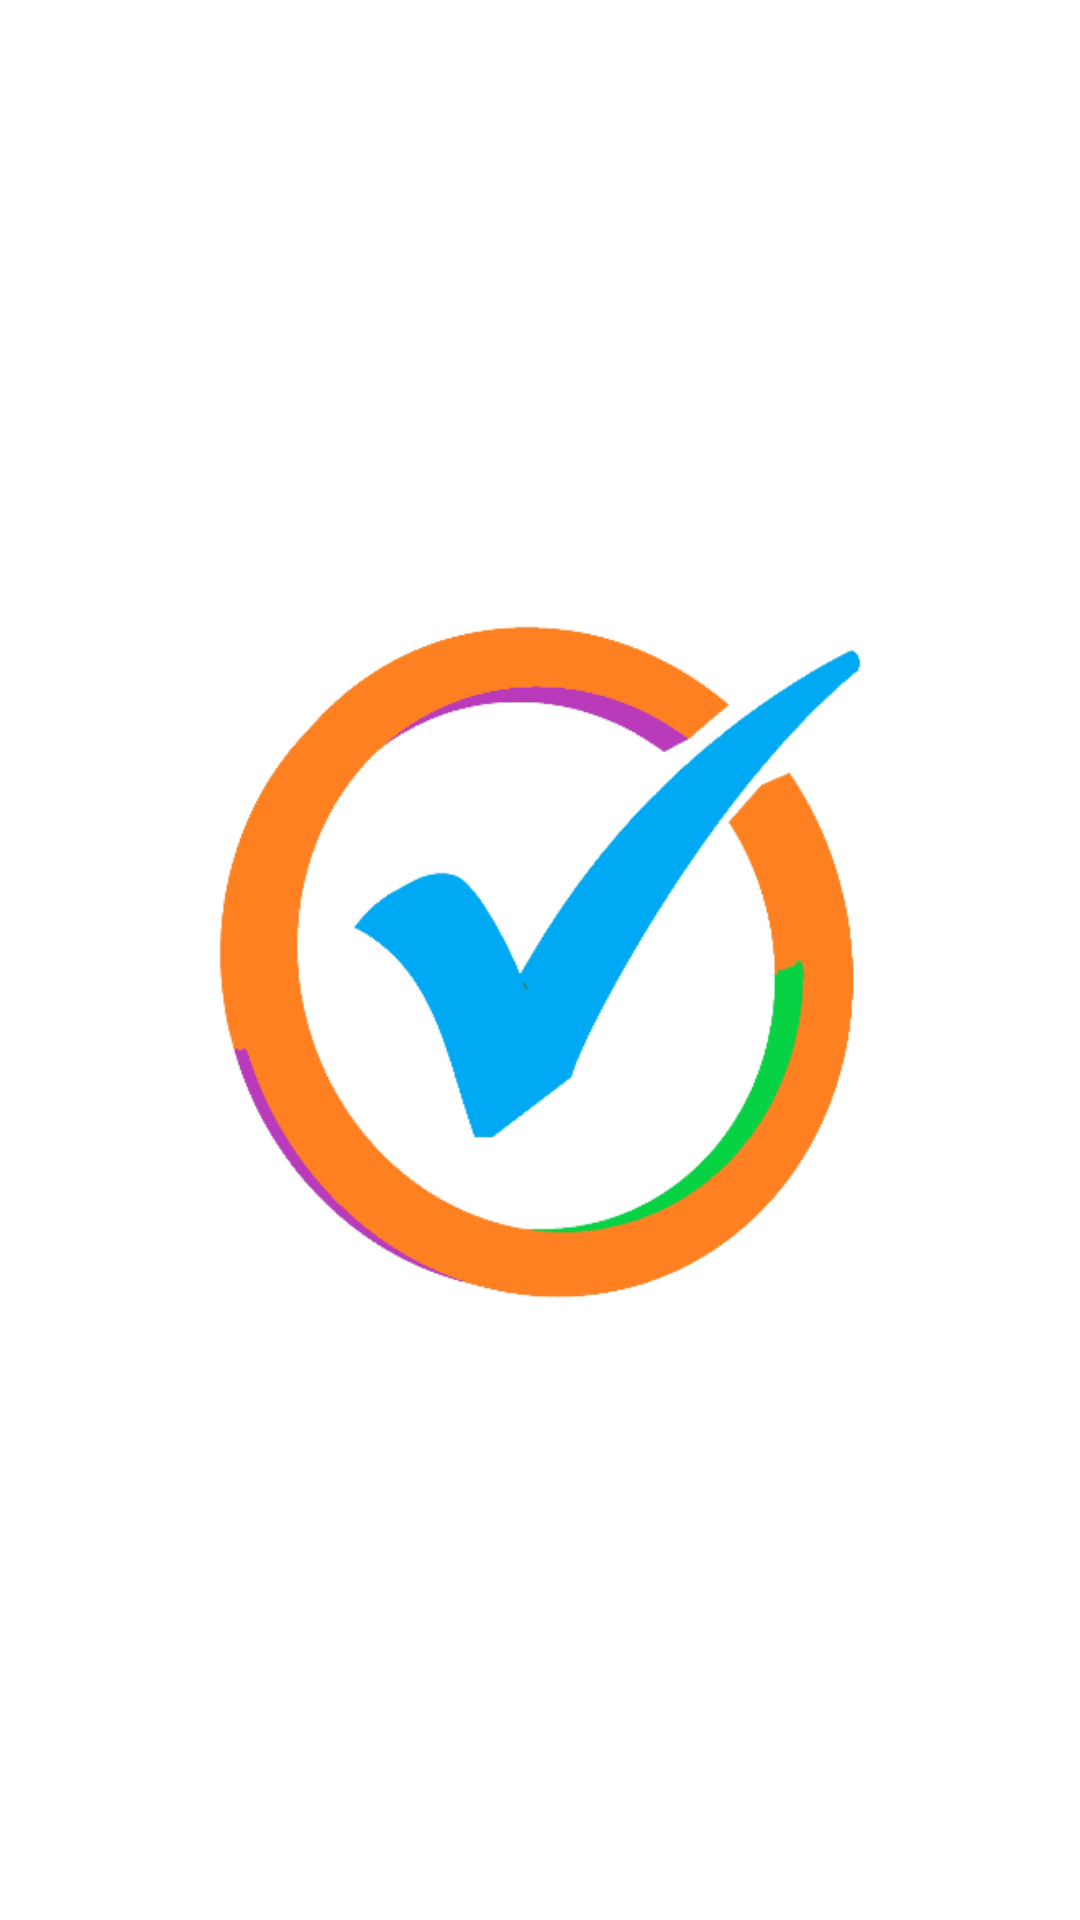

Produce the Android XML layout that renders to this screen, including the resource entries it uses.
<!-- AndroidManifest.xml: application theme AppTheme2 -->
<!-- res/layout/activity_splash_correcto.xml -->
<?xml version="1.0" encoding="utf-8"?>
<LinearLayout xmlns:android="http://schemas.android.com/apk/res/android"
    xmlns:app="http://schemas.android.com/apk/res-auto"
    xmlns:tools="http://schemas.android.com/tools"
    android:layout_width="match_parent"
    android:layout_height="match_parent"
    android:background="@color/white"
    tools:context=".SplashCorrecto">

    <LinearLayout
        android:layout_width="match_parent"
        android:layout_height="match_parent"
        android:background="#39FFFFFF"
        android:gravity="center"
        android:orientation="vertical">

        <ImageView
            android:layout_width="280dp"
            android:layout_height="280dp"
            android:src="@drawable/imgcorrect_point" />

    </LinearLayout>

</LinearLayout>
<!-- resources referenced by this layout -->
<resources>
  <color name="white">#FFFFFF</color>
  <!-- drawable imgcorrect_point: png bitmap (drawable-v24, 56362 bytes) -->
  <style name="AppTheme2" parent="Theme.AppCompat.Light.NoActionBar">
          
          <item name="colorPrimary">@color/colorPrimary</item>
          <item name="colorPrimaryDark">#FFFFFF</item>
          <item name="android:windowLightStatusBar">true</item>
          <item name="colorAccent">@color/colorAccent</item>
      </style>
  <color name="colorPrimary">#6200EE</color>
  <color name="colorAccent">#03DAC5</color>
</resources>
